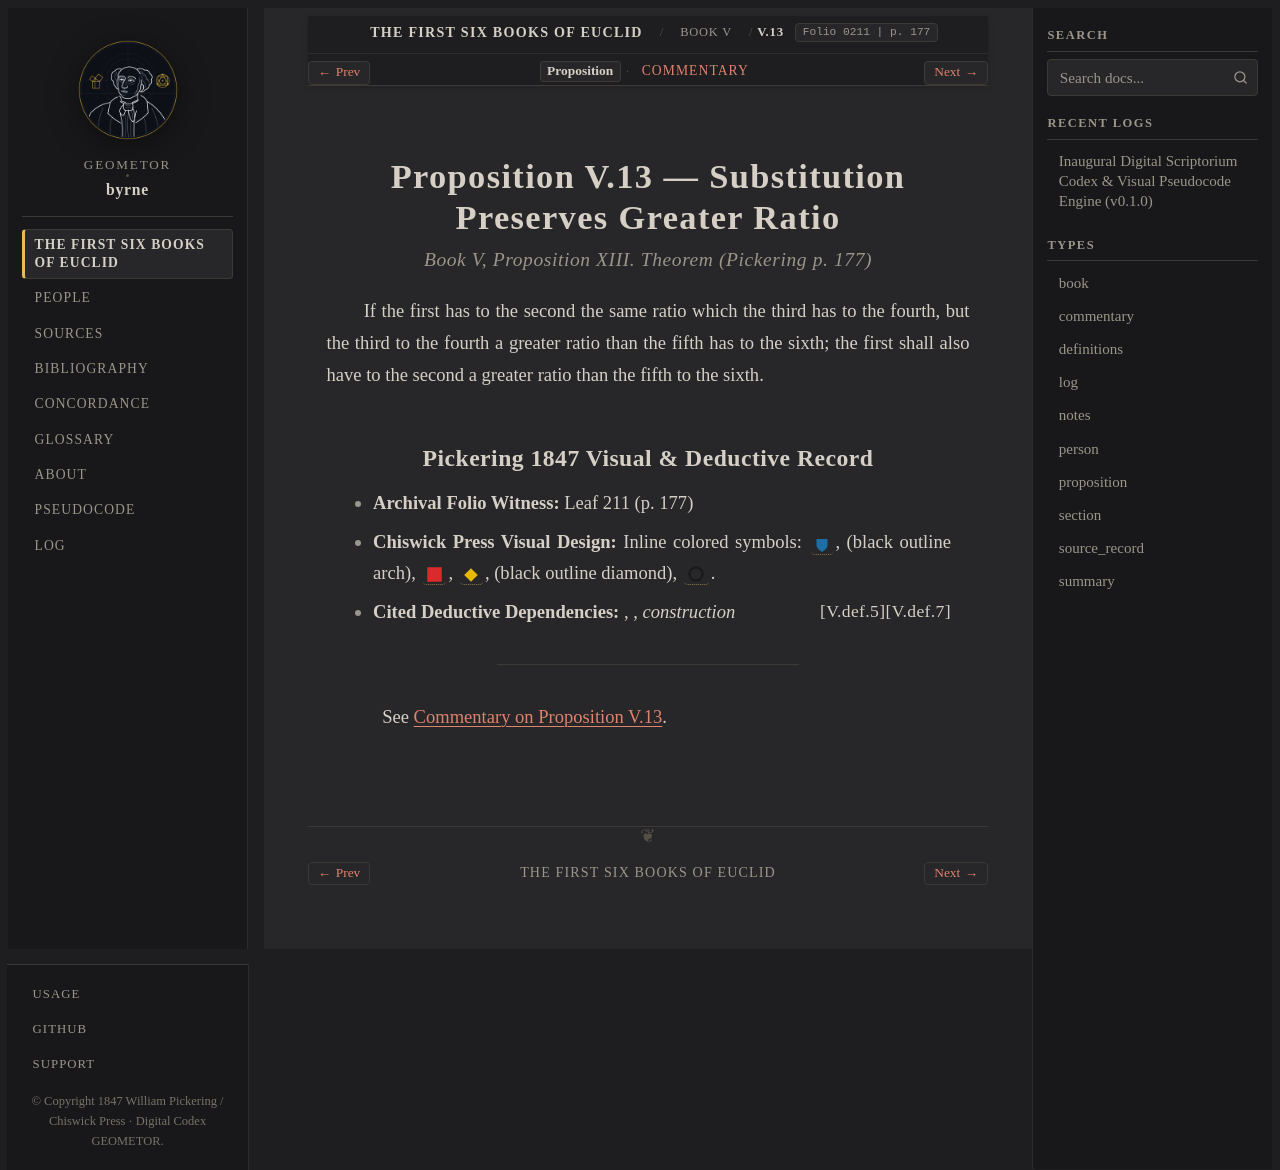

repository: geometor/byrne · page: coloured_euclid/book-v/13/index.html · generator: sphinx

:canonical_id: V.13
:book: V
:proposition: 13
:order: 17
:type: proposition
:title: Proposition V.13 — Substitution Preserves Greater Ratio
:folio: 0211
:page: 177

.. _byrne-v-13:

.. folio:: 0211
   :page: 177

Proposition V.13 — Substitution Preserves Greater Ratio
=======================================================

.. rubric:: Book V, Proposition XIII. Theorem (*Pickering p. 177*)

If the first has to the second the same ratio which the third has to the fourth, but the third to the fourth a greater ratio than the fifth has to the sixth; the first shall also have to the second a greater ratio than the fifth to the sixth.

Pickering 1847 Visual & Deductive Record
----------------------------------------

* **Archival Folio Witness:** Leaf 211 (p. 177)
* **Chiswick Press Visual Design:** Inline colored symbols: :byrne-mag:`blue shield`, (black outline arch), :byrne-sq:`red filled`, :byrne-mag:`yellow diamond`, (black outline diamond), :byrne-circle:`black`.
* **Cited Deductive Dependencies:** :just:`V.def.7`, :just:`V.def.5`, *construction*

----

See :ref:`Commentary on Proposition V.13 <byrne-v-13-commentary>`.

.. toctree::
   :hidden:

   commentary
